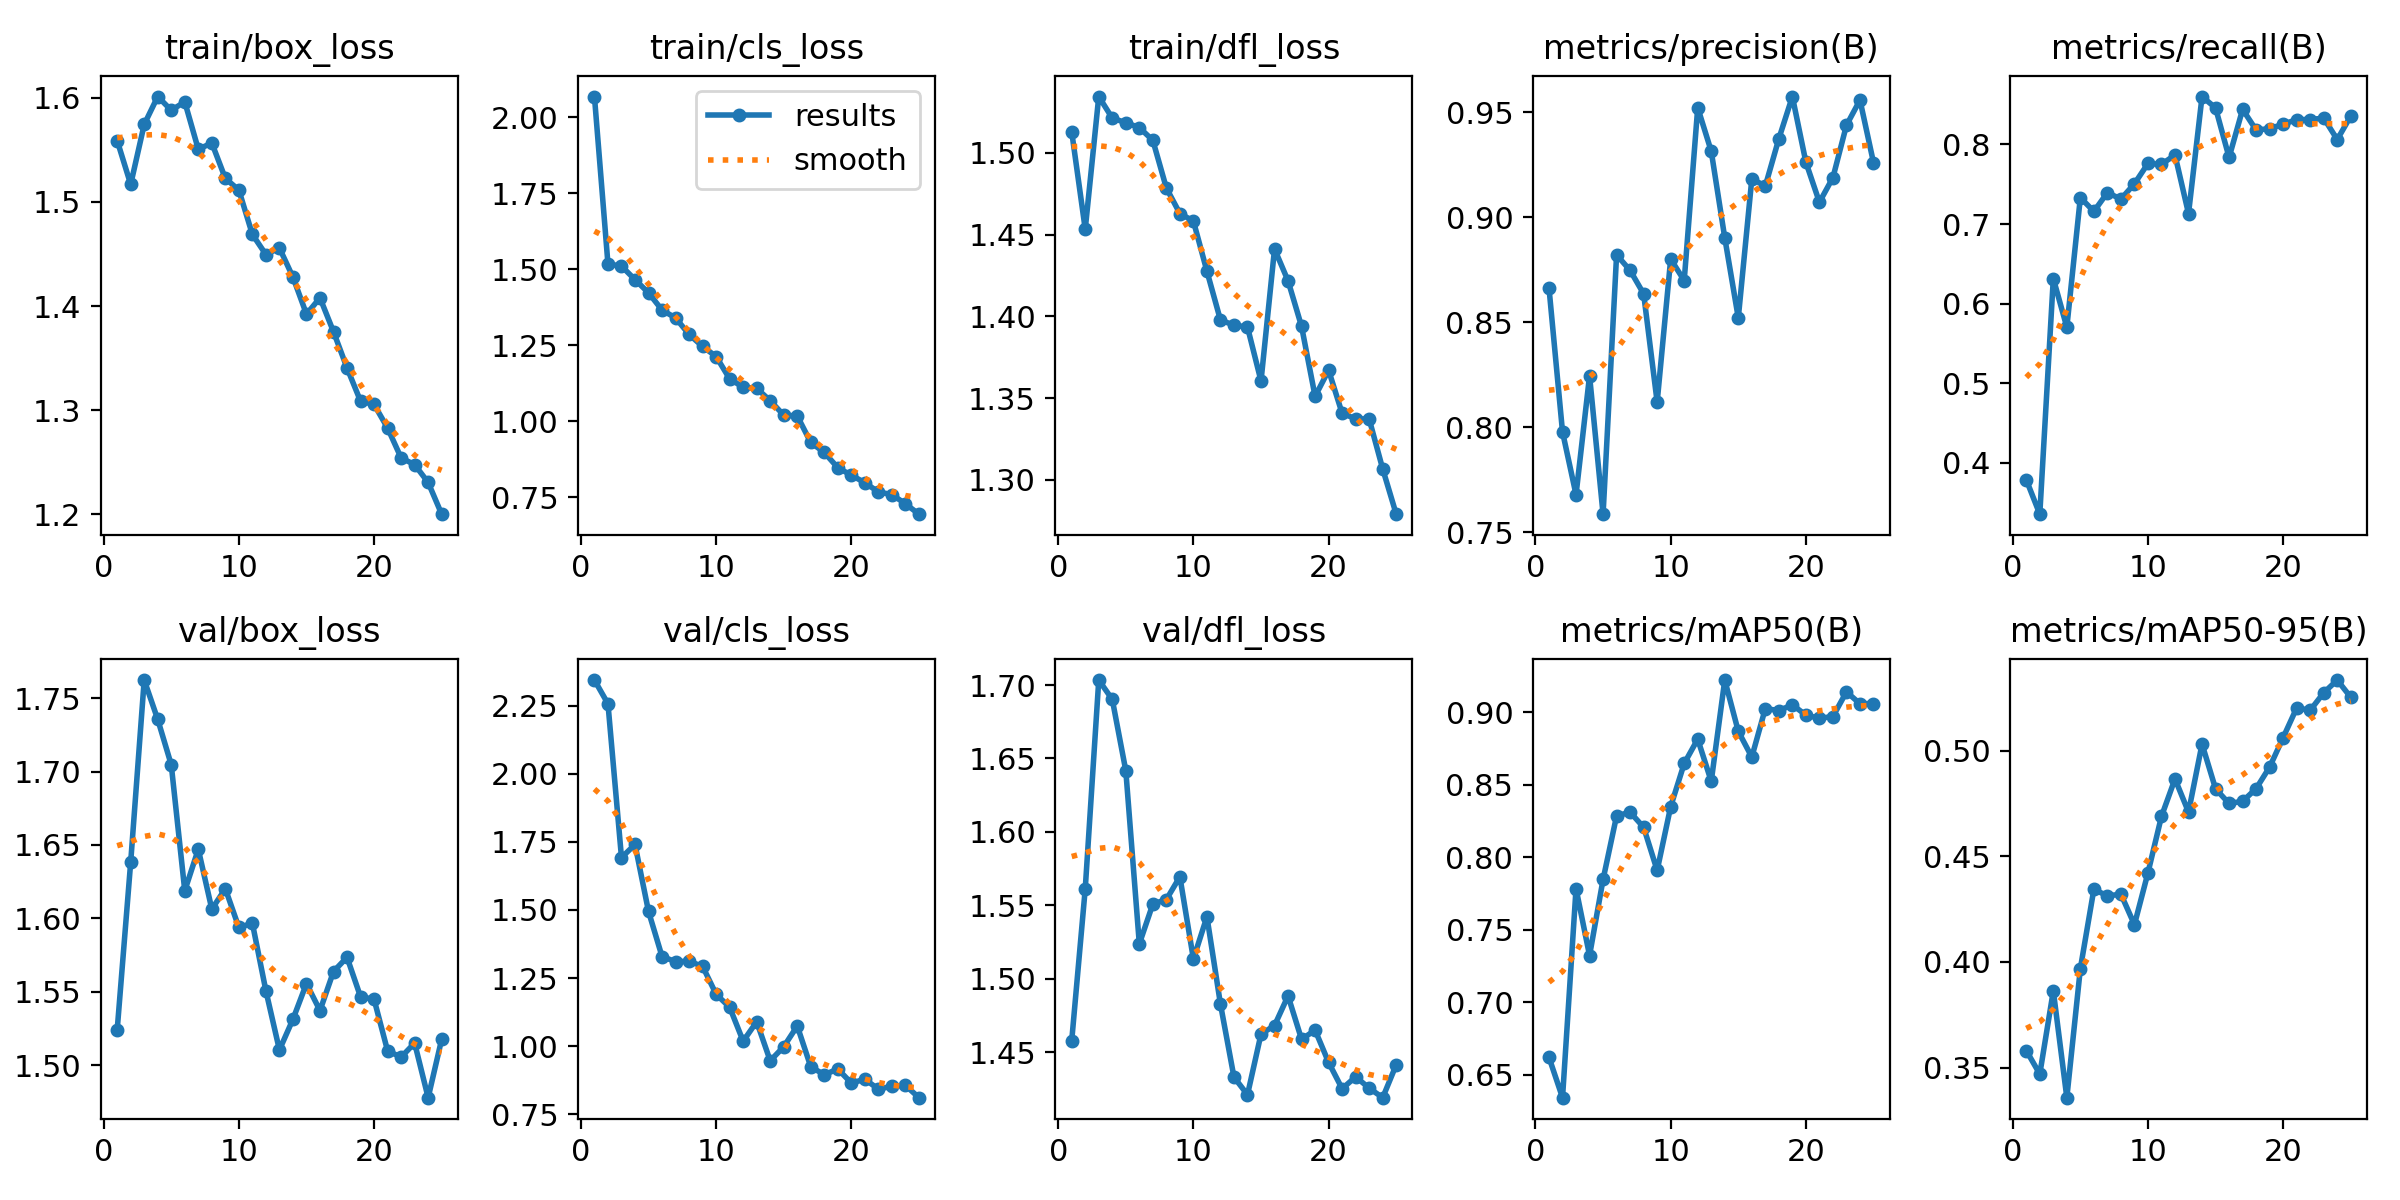

The table this chart was drawn from, first rows:
epoch, train/box_loss, train/cls_loss, train/dfl_loss, metrics/precision(B), metrics/recall(B), metrics/mAP50(B), metrics/mAP50-95(B), val/box_loss, val/cls_loss, val/dfl_loss, lr/pg0, lr/pg1, lr/pg2
1, 1.559, 2.068, 1.513, 0.8664, 0.3788, 0.6621, 0.3581, 1.524, 2.345, 1.458, 0.0005445, 0.0005445, 0.0005445
2, 1.517, 1.517, 1.453, 0.7978, 0.3355, 0.6344, 0.3469, 1.638, 2.257, 1.561, 0.001057, 0.001057, 0.001057
3, 1.575, 1.51, 1.534, 0.7679, 0.6316, 0.7783, 0.3863, 1.762, 1.692, 1.703, 0.001525, 0.001525, 0.001525
4, 1.601, 1.465, 1.521, 0.8246, 0.5704, 0.7323, 0.3357, 1.736, 1.741, 1.69, 0.001469, 0.001469, 0.001469
5, 1.588, 1.422, 1.518, 0.7587, 0.7333, 0.7847, 0.3968, 1.705, 1.495, 1.642, 0.001469, 0.001469, 0.001469
6, 1.596, 1.365, 1.516, 0.8821, 0.7159, 0.8285, 0.4344, 1.619, 1.329, 1.524, 0.001403, 0.001403, 0.001403
7, 1.551, 1.339, 1.508, 0.8747, 0.7395, 0.831, 0.4313, 1.647, 1.31, 1.551, 0.001337, 0.001337, 0.001337
8, 1.557, 1.285, 1.478, 0.8636, 0.7314, 0.8206, 0.4321, 1.606, 1.312, 1.554, 0.001271, 0.001271, 0.001271
9, 1.523, 1.246, 1.463, 0.812, 0.7507, 0.7909, 0.4177, 1.62, 1.293, 1.569, 0.001205, 0.001205, 0.001205
10, 1.512, 1.213, 1.458, 0.8801, 0.7762, 0.8349, 0.4422, 1.594, 1.19, 1.514, 0.001139, 0.001139, 0.001139
11, 1.469, 1.139, 1.428, 0.8699, 0.7751, 0.8646, 0.4689, 1.597, 1.143, 1.542, 0.001073, 0.001073, 0.001073
12, 1.45, 1.111, 1.398, 0.9522, 0.7868, 0.8813, 0.4867, 1.551, 1.018, 1.483, 0.001007, 0.001007, 0.001007
13, 1.456, 1.108, 1.395, 0.9314, 0.7132, 0.8523, 0.471, 1.51, 1.09, 1.433, 0.0009409, 0.0009409, 0.0009409
14, 1.428, 1.067, 1.393, 0.8902, 0.8602, 0.922, 0.5032, 1.531, 0.9461, 1.421, 0.0008748, 0.0008748, 0.0008748
15, 1.392, 1.02, 1.36, 0.8521, 0.8459, 0.8867, 0.482, 1.556, 0.9979, 1.462, 0.0008088, 0.0008088, 0.0008088
16, 1.408, 1.017, 1.441, 0.9183, 0.7837, 0.869, 0.475, 1.537, 1.074, 1.468, 0.0007428, 0.0007428, 0.0007428
17, 1.375, 0.9299, 1.422, 0.9149, 0.8441, 0.9024, 0.476, 1.564, 0.9242, 1.488, 0.0006768, 0.0006768, 0.0006768
18, 1.341, 0.897, 1.394, 0.9374, 0.8182, 0.901, 0.4821, 1.573, 0.895, 1.459, 0.0006108, 0.0006108, 0.0006108
19, 1.309, 0.8468, 1.351, 0.9575, 0.8199, 0.905, 0.4923, 1.547, 0.916, 1.465, 0.0005448, 0.0005448, 0.0005448
20, 1.305, 0.8223, 1.367, 0.9262, 0.8255, 0.8979, 0.5062, 1.545, 0.8642, 1.443, 0.0004788, 0.0004788, 0.0004788
21, 1.283, 0.7975, 1.341, 0.9072, 0.8312, 0.8957, 0.5203, 1.51, 0.8786, 1.425, 0.0004127, 0.0004127, 0.0004127
22, 1.254, 0.7671, 1.337, 0.9189, 0.8313, 0.8969, 0.5192, 1.506, 0.8418, 1.433, 0.0003467, 0.0003467, 0.0003467
23, 1.248, 0.7584, 1.337, 0.9438, 0.8332, 0.9139, 0.5274, 1.515, 0.8529, 1.426, 0.0002807, 0.0002807, 0.0002807
24, 1.23, 0.7282, 1.307, 0.9558, 0.8062, 0.9057, 0.5335, 1.478, 0.8559, 1.419, 0.0002147, 0.0002147, 0.0002147
25, 1.2, 0.694, 1.279, 0.926, 0.8357, 0.9059, 0.5253, 1.518, 0.8107, 1.442, 0.0001487, 0.0001487, 0.0001487
